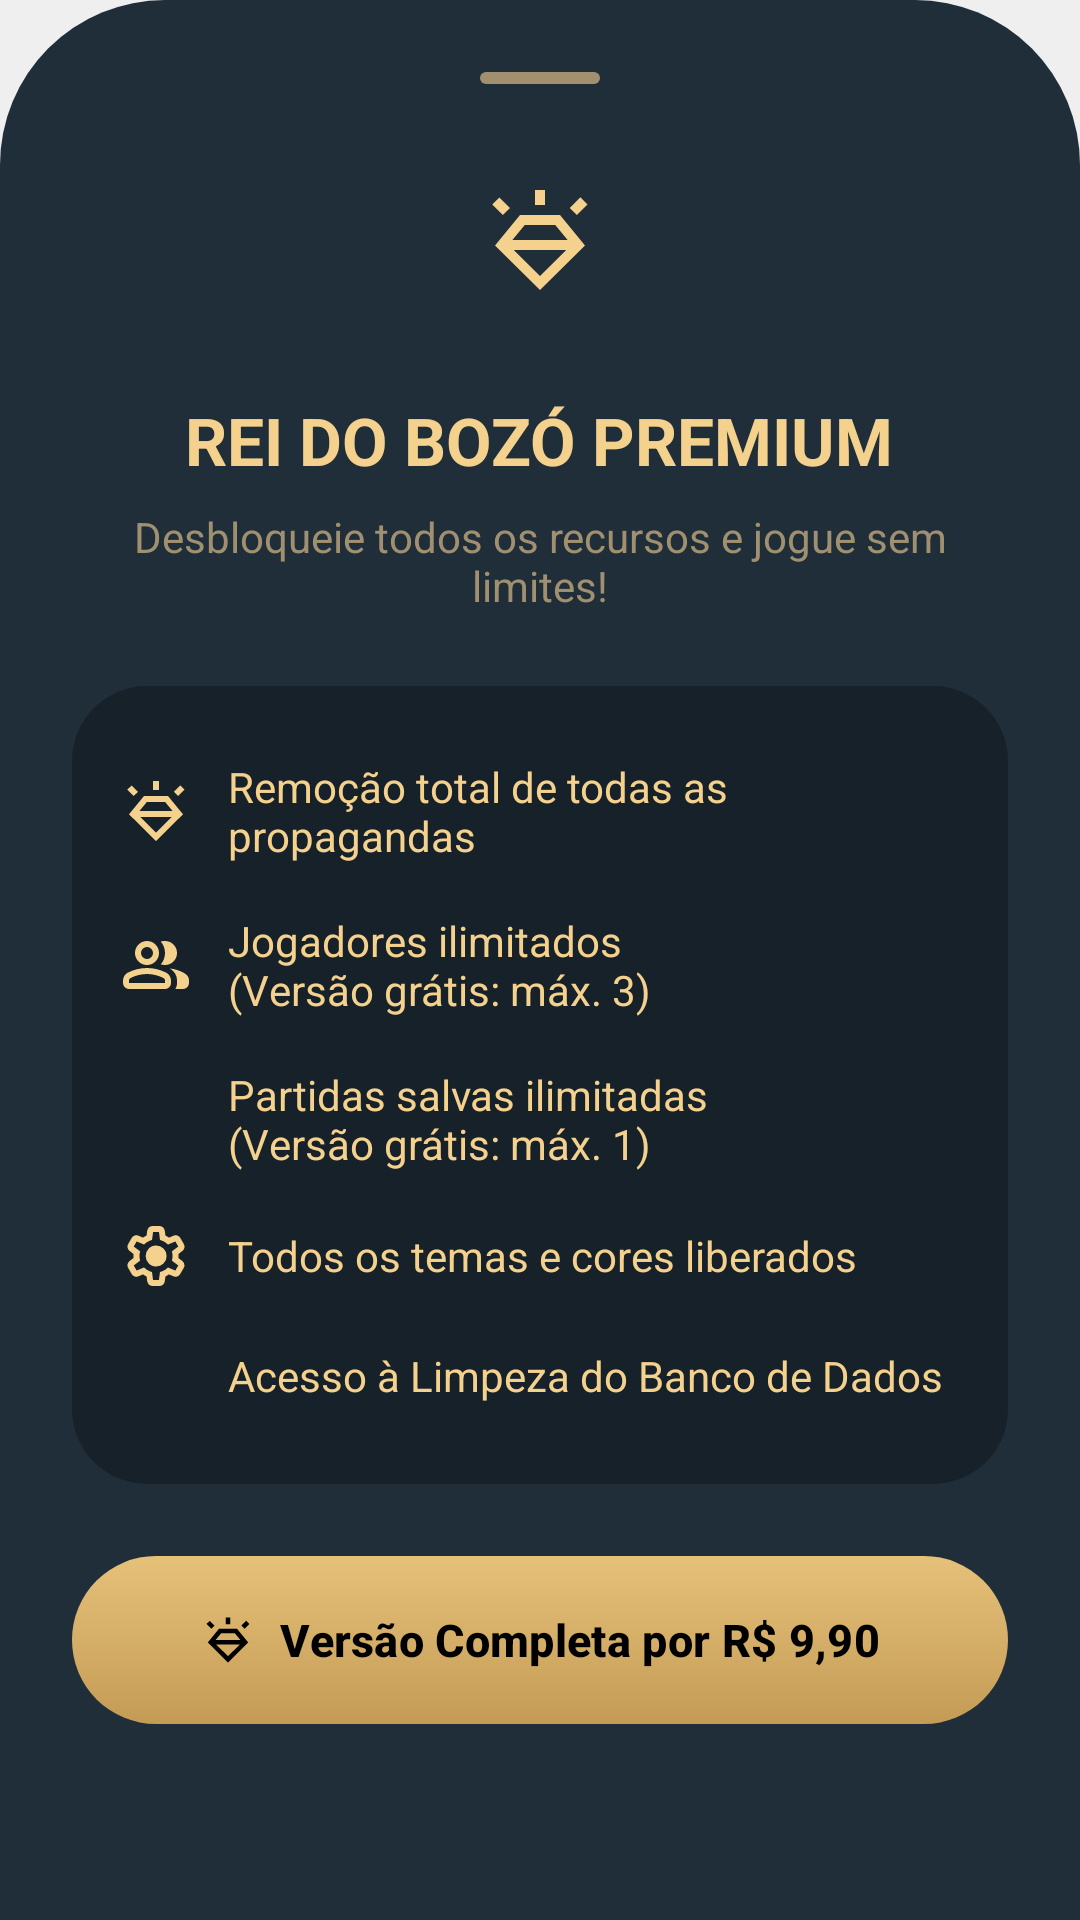

This screen was rendered from an Android layout file. Write that file and the resources it references.
<!-- AndroidManifest.xml: application theme Base.Theme.KingOfBozo.Standard -->
<!-- res/layout/bottom_sheet_premium.xml -->
<?xml version="1.0" encoding="utf-8"?>
<androidx.core.widget.NestedScrollView xmlns:android="http://schemas.android.com/apk/res/android"
    xmlns:app="http://schemas.android.com/apk/res-auto"
    xmlns:tools="http://schemas.android.com/tools"
    android:layout_width="match_parent"
    android:layout_height="wrap_content"
    android:backgroundTint="@color/premium_background_deep_black"
    android:background="@drawable/bottom_sheet_background"
    android:fillViewport="true">

    <LinearLayout
        android:layout_width="match_parent"
        android:layout_height="wrap_content"
        android:orientation="vertical"
        android:padding="24dp"
        android:gravity="center_horizontal">

        
        <ImageView
            android:layout_width="40dp"
            android:layout_height="4dp"
            android:layout_marginBottom="16dp"
            app:tint="@color/premium_gold_dull"
            android:src="@drawable/background_card_dark"
            tools:ignore="ContentDescription" />

        
        <ImageView
            android:id="@+id/icon_crown_premium"
            android:layout_width="72dp"
            android:layout_height="72dp"
            android:background="@drawable/background_circle"
            android:backgroundTint="@color/premium_card_dark_grey"
            android:padding="16dp"
            android:src="@drawable/ic_diamond_shine"
            app:tint="@color/premium_gold_soft"
            tools:ignore="ContentDescription" />

        
        <TextView
            android:id="@+id/text_premium_title"
            android:layout_width="wrap_content"
            android:layout_height="wrap_content"
            android:layout_marginTop="16dp"
            android:text="@string/premium_title"
            android:textColor="@color/premium_gold_soft"
            android:textSize="22sp"
            android:textStyle="bold"
            android:gravity="center" />

        
        <TextView
            android:id="@+id/text_premium_subtitle"
            android:layout_width="wrap_content"
            android:layout_height="wrap_content"
            android:layout_marginTop="8dp"
            android:text="@string/premium_subtitle"
            android:textColor="@color/premium_gold_dull"
            android:textSize="14sp"
            android:gravity="center" />

        
        <LinearLayout
            android:layout_width="match_parent"
            android:layout_height="wrap_content"
            android:orientation="vertical"
            android:layout_marginTop="24dp"
            android:background="@drawable/background_card_game"
            android:backgroundTint="@color/premium_card_dark_grey"
            android:padding="16dp">

            
            <LinearLayout
                android:layout_width="match_parent"
                android:layout_height="wrap_content"
                android:gravity="center_vertical"
                android:paddingVertical="8dp">

                <ImageView
                    android:layout_width="24dp"
                    android:layout_height="24dp"
                    android:src="@drawable/ic_diamond_shine"
                    app:tint="@color/premium_gold_soft"
                    tools:ignore="ContentDescription" />

                <TextView
                    android:id="@+id/text_premium_anuncios"
                    android:layout_width="wrap_content"
                    android:layout_height="wrap_content"
                    android:layout_marginStart="12dp"
                    android:text="@string/premium_feat_no_ads"
                    android:textColor="@color/premium_gold_soft"
                    android:textSize="14sp"/>
            </LinearLayout>

            
            <LinearLayout
                android:layout_width="match_parent"
                android:layout_height="wrap_content"
                android:gravity="center_vertical"
                android:paddingVertical="8dp">

                <ImageView
                    android:layout_width="24dp"
                    android:layout_height="24dp"
                    android:src="@drawable/ic_players"
                    app:tint="@color/premium_gold_soft"
                    tools:ignore="ContentDescription" />

                <TextView
                    android:id="@+id/text_premium_joagores"
                    android:layout_width="wrap_content"
                    android:layout_height="wrap_content"
                    android:layout_marginStart="12dp"
                    android:text="@string/premium_feat_unlimited_players"
                    android:textColor="@color/premium_gold_soft"
                    android:textSize="14sp"/>
            </LinearLayout>

            
            <LinearLayout
                android:layout_width="match_parent"
                android:layout_height="wrap_content"
                android:gravity="center_vertical"
                android:paddingVertical="8dp">

                <ImageView
                    android:layout_width="24dp"
                    android:layout_height="24dp"
                    android:src="@drawable/ic_game"
                    app:tint="@color/premium_gold_soft"
                    tools:ignore="ContentDescription" />

                <TextView
                    android:id="@+id/text_premium_jogos_salvos"
                    android:layout_width="wrap_content"
                    android:layout_height="wrap_content"
                    android:layout_marginStart="12dp"
                    android:text="@string/premium_feat_unlimited_saved_games"
                    android:textColor="@color/premium_gold_soft"
                    android:textSize="14sp"/>
            </LinearLayout>

            
            <LinearLayout
                android:layout_width="match_parent"
                android:layout_height="wrap_content"
                android:gravity="center_vertical"
                android:paddingVertical="8dp">

                <ImageView
                    android:layout_width="24dp"
                    android:layout_height="24dp"
                    android:src="@drawable/ic_settings"
                    app:tint="@color/premium_gold_soft"
                    tools:ignore="ContentDescription" />

                <TextView
                    android:id="@+id/text_premium_cores_temas"
                    android:layout_width="wrap_content"
                    android:layout_height="wrap_content"
                    android:layout_marginStart="12dp"
                    android:text="@string/premium_feat_unlimited_themes"
                    android:textColor="@color/premium_gold_soft"
                    android:textSize="14sp"/>
            </LinearLayout>

            
            <LinearLayout
                android:layout_width="match_parent"
                android:layout_height="wrap_content"
                android:gravity="center_vertical"
                android:paddingVertical="8dp">

                <ImageView
                    android:layout_width="24dp"
                    android:layout_height="24dp"
                    android:src="@drawable/ic_limpar_dados"
                    app:tint="@color/premium_gold_soft"
                    tools:ignore="ContentDescription" />

                <TextView
                    android:id="@+id/text_premium_nuvem"
                    android:layout_width="wrap_content"
                    android:layout_height="wrap_content"
                    android:layout_marginStart="12dp"
                    android:text="@string/premium_feat_reset_data"
                    android:textColor="@color/premium_gold_soft"
                    android:textSize="14sp"/>
            </LinearLayout>

        </LinearLayout>

        
        <com.google.android.material.button.MaterialButton
            android:id="@+id/btn_unlock_premium"
            android:layout_width="match_parent"
            android:layout_height="56dp"
            android:layout_marginTop="24dp"
            android:text="@string/premium_btn_unlock"
            android:textColor="@color/premium_text_on_gold"
            android:textSize="15sp"
            android:textStyle="bold"
            app:backgroundTint="@null"
            android:background="@drawable/bg_gold_button"
            app:cornerRadius="28dp"
            app:icon="@drawable/ic_diamond_shine"
            app:iconGravity="textStart"
            app:iconTint="@color/premium_text_on_gold" />

    </LinearLayout>

</androidx.core.widget.NestedScrollView>
<!-- resources referenced by this layout -->
<resources>
  <color name="premium_background_deep_black">#202E3A</color>
  <color name="premium_card_dark_grey">#17212A</color>
  <color name="premium_gold_dull">#A09070</color>
  <color name="premium_gold_soft">#F4D18D</color>
  <color name="premium_text_on_gold">#000000</color>
  <!-- drawable background_card_dark (drawable) -->
  <shape xmlns:android="http://schemas.android.com/apk/res/android"
      android:shape="rectangle">
      <solid android:color="@color/fundo_light" />
      <corners android:radius="100dp" />
  </shape>
  <!-- drawable background_card_game (drawable) -->
  <?xml version="1.0" encoding="utf-8"?>
  <shape xmlns:android="http://schemas.android.com/apk/res/android"
      android:shape="rectangle">
      <corners android:radius="25dp" />
      <solid android:color="@color/card_dark" />
  </shape>
  <!-- drawable bg_gold_button (drawable) -->
  <?xml version="1.0" encoding="utf-8"?>
  <shape xmlns:android="http://schemas.android.com/apk/res/android"
      android:shape="rectangle">
  
      
      <gradient
          android:angle="270"
          android:startColor="@color/premium_button_gold_start"
          android:endColor="@color/premium_button_gold_end"
          android:type="linear" />
  
      
      <corners android:radius="50dp" />
  
  </shape>
  <!-- drawable bottom_sheet_background (drawable) -->
  <?xml version="1.0" encoding="utf-8"?>
  <shape xmlns:android="http://schemas.android.com/apk/res/android"
      android:shape="rectangle">
      <solid android:color="@color/fundo_light"/>
      <corners android:topLeftRadius="55dp" android:topRightRadius="55dp"/>
  </shape>
  <!-- drawable ic_diamond_shine (drawable) -->
  <vector xmlns:android="http://schemas.android.com/apk/res/android" android:height="24dp" android:tint="#FFFFFF" android:viewportHeight="960" android:viewportWidth="960" android:width="24dp">
        
      <path android:fillColor="@android:color/white" android:pathData="M480,880L120,524L320,280L640,280L840,524L480,880ZM183,280L98,195L155,139L240,224L183,280ZM440,200L440,80L520,80L520,200L440,200ZM775,280L718,223L803,138L860,195L775,280ZM480,768L690,560L270,560L480,768ZM358,360L259,480L701,480L602,360L358,360Z"/>
      
  </vector>
  <string name="premium_btn_unlock">Versão Completa por R$ 9,90</string>
  <string name="premium_feat_no_ads">Remoção total de todas as propagandas</string>
  <string name="premium_feat_reset_data">Acesso à Limpeza do Banco de Dados</string>
  <string name="premium_feat_unlimited_players">Jogadores ilimitados \n(Versão grátis: máx. 3)</string>
  <string name="premium_feat_unlimited_saved_games">Partidas salvas ilimitadas \n(Versão grátis: máx. 1)</string>
  <string name="premium_feat_unlimited_themes">Todos os temas e cores liberados</string>
  <string name="premium_subtitle">Desbloqueie todos os recursos e jogue sem limites!</string>
  <string name="premium_title">REI DO BOZÓ PREMIUM</string>
  <color name="fundo_light">#EFEFEF</color>
  <color name="card_dark">#282828</color>
  <color name="premium_button_gold_start">#E6C17A</color>
  <color name="premium_button_gold_end">#C49B55</color>
  <color name="padrao">#34495e</color>
  <color name="text_dark">#000000</color>
  <color name="text_light">#FFFFFF</color>
  <color name="icon_dark">#000000</color>
  <color name="icon_light">#FFFFFF</color>
  <color name="card_light">#FFFFFF</color>
</resources>
